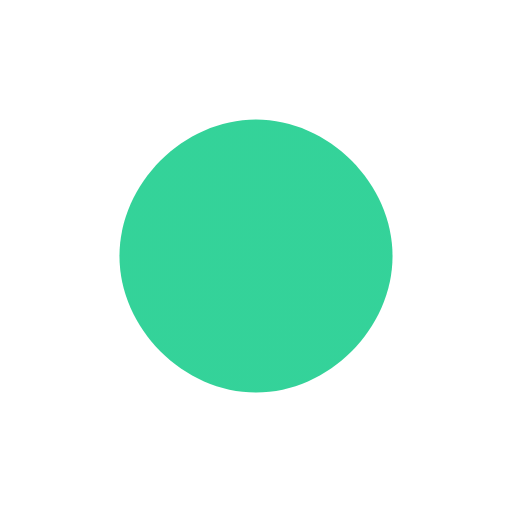
t = 0.00 s
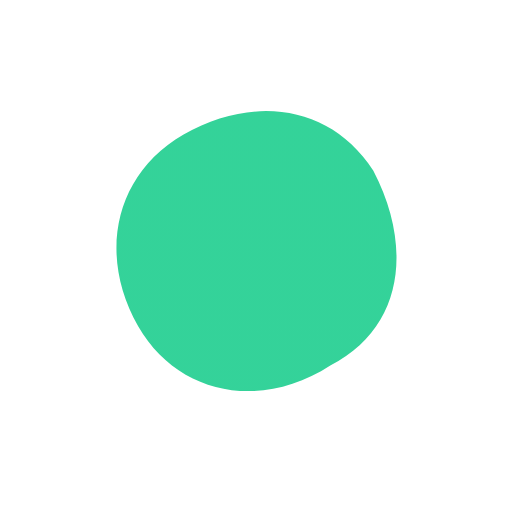
t = 0.45 s
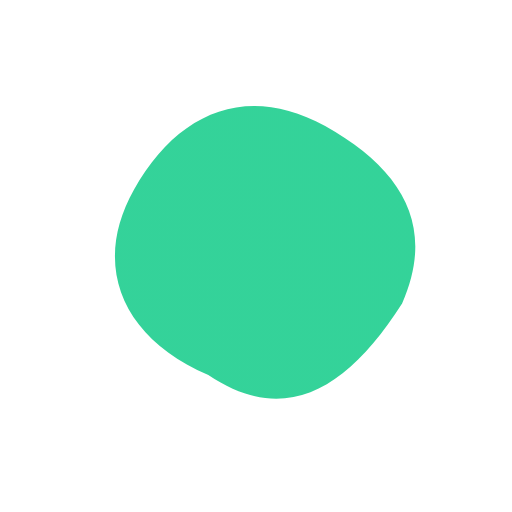
t = 0.90 s
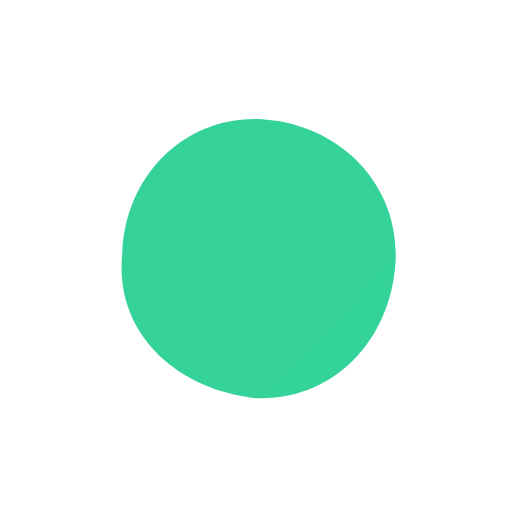
t = 1.50 s
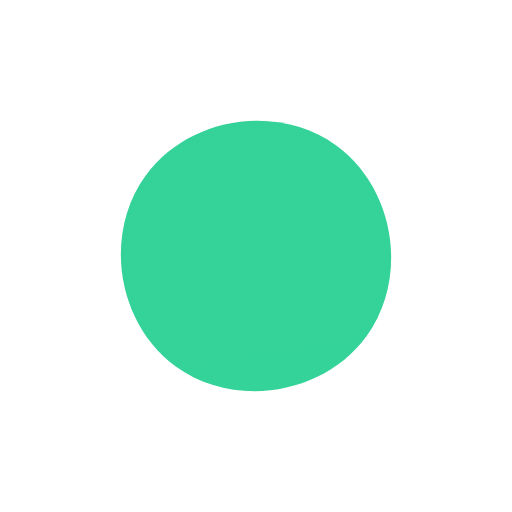
t = 1.80 s
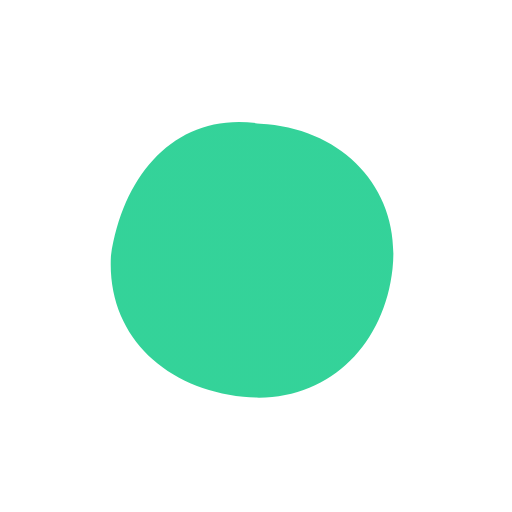
t = 2.25 s

The animated SVG that drew these frames (rendered in a browser with its animation timeline set to each time). Animation: 2 SMIL elements (animate=1,animateTransform=1); one cycle of 3.00 s, repeats indefinitely.

<svg width="120" height="120" viewBox="0 0 120 120" xmlns="http://www.w3.org/2000/svg">
  <defs>
    <linearGradient id="g3" x1="0" y1="0" x2="120" y2="120">
      <stop offset="0%" stop-color="#34D399"/>
      <stop offset="100%" stop-color="#3B82F6"/>
    </linearGradient>
  </defs>
  <path fill="url(#g3)" d="M60 28C77 28 92 43 92 60C92 77 77 92 60 92C43 92 28 77 28 60C28 43 43 28 60 28Z">
    <animate attributeName="d" dur="1.8s" repeatCount="indefinite"
      values="
      M60 28C77 28 92 43 92 60C92 77 77 92 60 92C43 92 28 77 28 60C28 43 43 28 60 28Z;
      M60 24C83 30 96 41 90 62C88 84 74 96 54 92C34 88 22 75 26 54C30 34 40 22 60 24Z;
      M60 28C77 28 92 43 92 60C92 77 77 92 60 92C43 92 28 77 28 60C28 43 43 28 60 28Z"/>
    <animateTransform attributeName="transform" type="rotate" from="0 60 60" to="360 60 60" dur="3s" repeatCount="indefinite"/>
  </path>
</svg>
